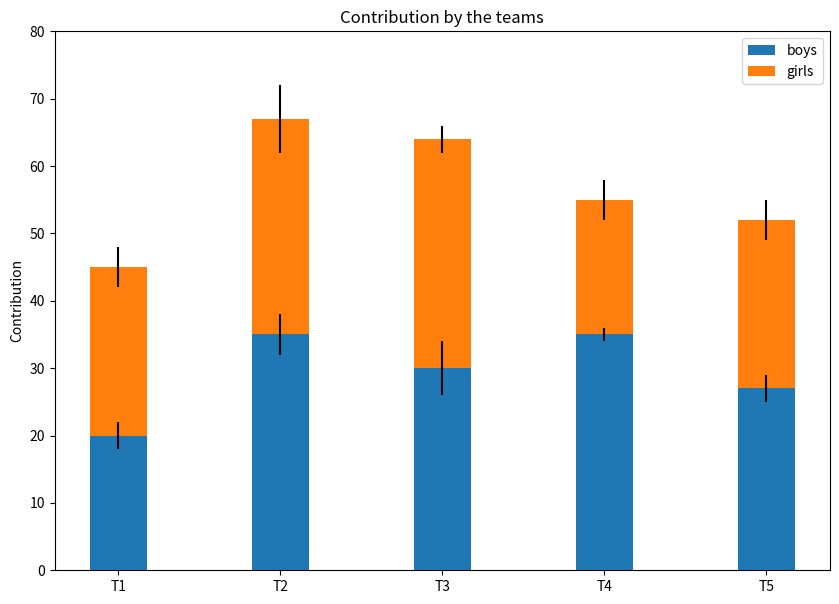

Source code (Python):
import numpy as np
import matplotlib.pyplot as plt

N = 5

boys = (20, 35, 30, 35, 27)
girls = (25, 32, 34, 20, 25)
boyStd = (2, 3, 4, 1, 2)
girlStd = (3, 5, 2, 3, 3)
ind = np.arange(N)   
width = 0.35  

fig = plt.subplots(figsize =(10, 7))
p1 = plt.bar(ind, boys, width, yerr = boyStd)
p2 = plt.bar(ind, girls, width,
             bottom = boys, yerr = girlStd)

plt.ylabel('Contribution')
plt.title('Contribution by the teams')
plt.xticks(ind, ('T1', 'T2', 'T3', 'T4', 'T5'))
plt.yticks(np.arange(0, 81, 10))
plt.legend((p1[0], p2[0]), ('boys', 'girls'))

plt.show()
